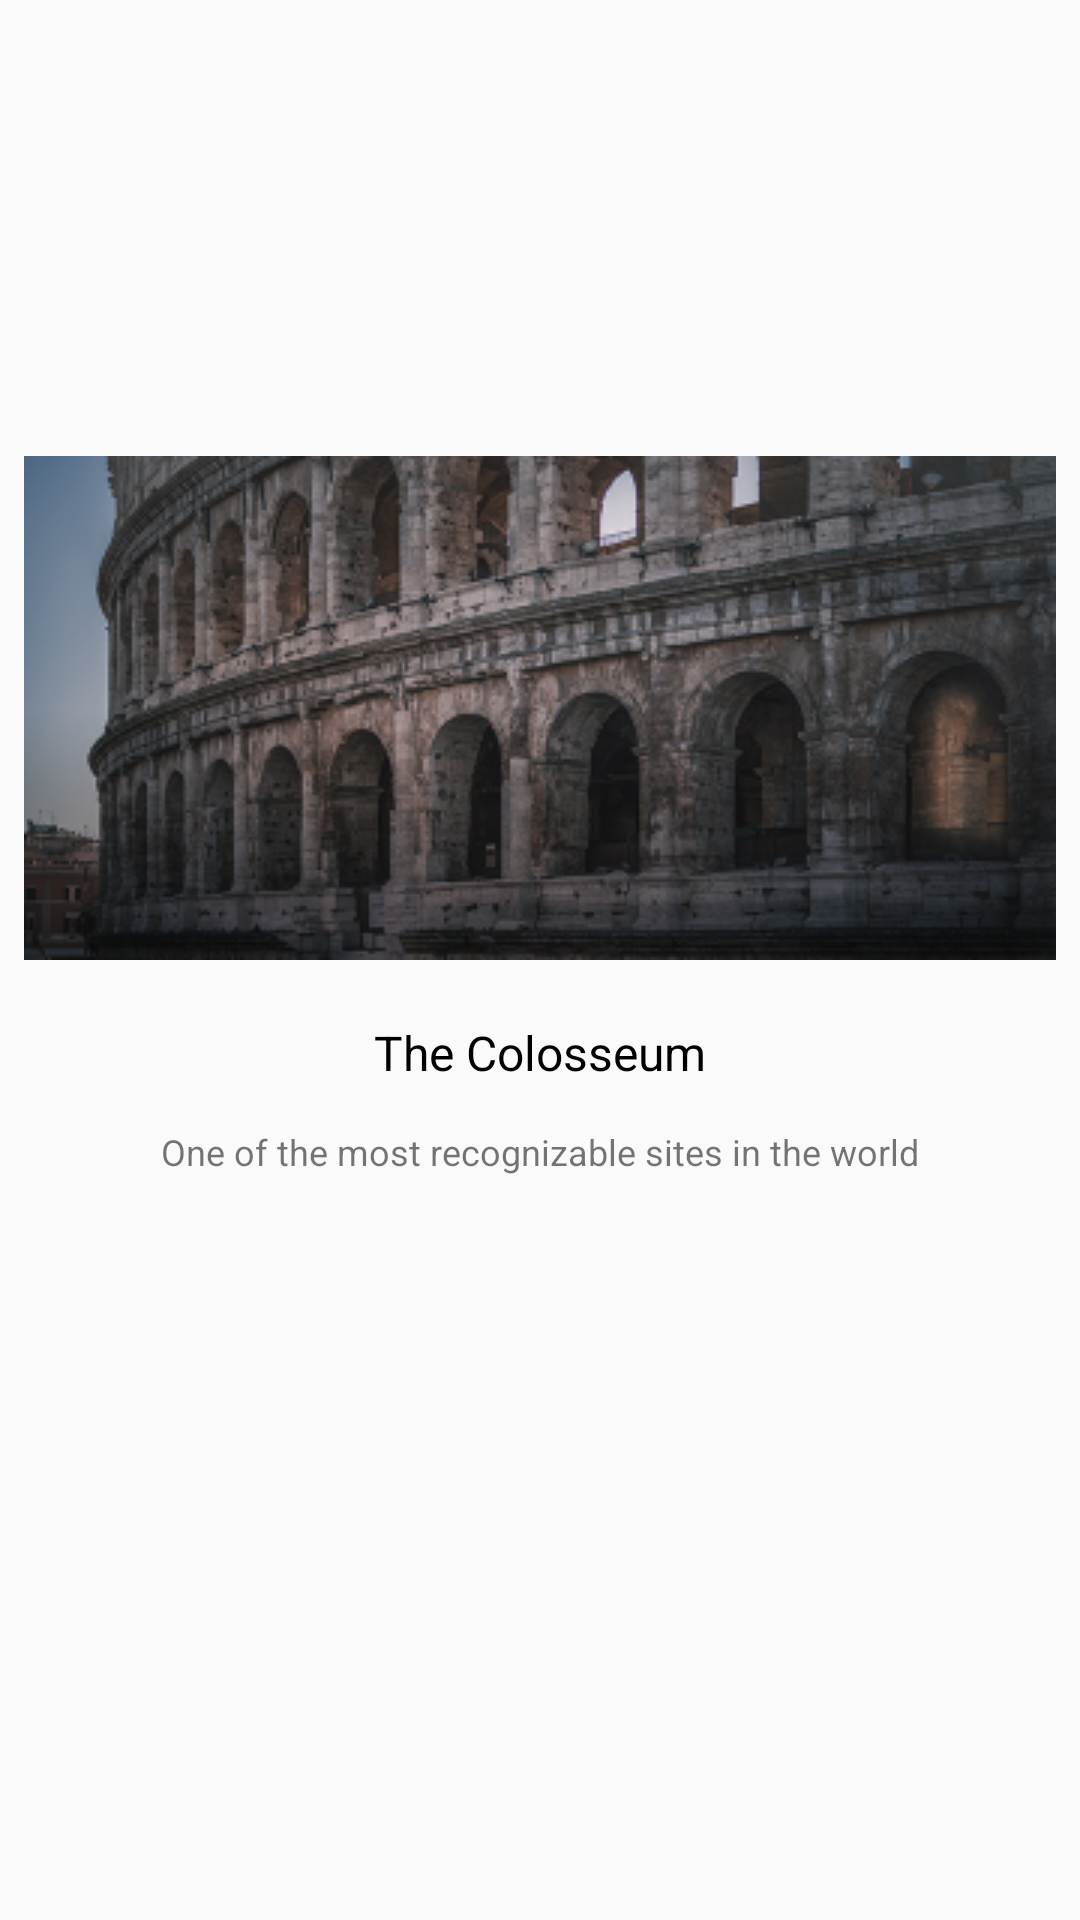

Write the Android layout XML for this screen, with the resource values it uses.
<!-- AndroidManifest.xml: application theme Theme.Android412 -->
<!-- res/layout/fragment_third.xml -->
<?xml version="1.0" encoding="utf-8"?>
<androidx.constraintlayout.widget.ConstraintLayout xmlns:android="http://schemas.android.com/apk/res/android"
    xmlns:app="http://schemas.android.com/apk/res-auto"
    xmlns:tools="http://schemas.android.com/tools"
    android:layout_width="match_parent"
    android:layout_height="match_parent"
    tools:context=".fragments.FirstFragment">

    <androidx.constraintlayout.widget.ConstraintLayout
        android:id="@+id/center_cont"
        android:layout_width="match_parent"
        android:layout_height="wrap_content"
        app:layout_constraintBottom_toBottomOf="parent"
        app:layout_constraintTop_toTopOf="parent" />

    <ImageView
        android:id="@+id/img_colosseum"
        android:layout_width="wrap_content"
        android:layout_height="wrap_content"
        android:background="@drawable/rectangle"
        android:padding="16dp"
        app:layout_constraintBottom_toBottomOf="@id/center_cont"
        app:layout_constraintEnd_toEndOf="parent"
        app:layout_constraintStart_toStartOf="parent"

        />

    <TextView
        android:id="@+id/tt_tittle"
        android:layout_width="wrap_content"
        android:layout_height="wrap_content"
        android:text="The Colosseum"
        android:textSize="16sp"
        android:textColor="@color/black"
        app:layout_constraintTop_toBottomOf="@id/img_colosseum"
        app:layout_constraintStart_toStartOf="@id/img_colosseum"
        app:layout_constraintEnd_toEndOf="@id/img_colosseum"
        android:layout_margin="20dp"

        />


    <TextView
        android:layout_width="wrap_content"
        android:layout_height="wrap_content"
        android:text="One of the most recognizable sites in the world"
        android:textSize="12sp"
        app:layout_constraintTop_toBottomOf="@id/tt_tittle"
        app:layout_constraintStart_toStartOf="parent"
        app:layout_constraintEnd_toEndOf="parent"
        android:layout_marginTop="14dp"


        />


</androidx.constraintlayout.widget.ConstraintLayout>
<!-- resources referenced by this layout -->
<resources>
  <color name="black">#FF000000</color>
  <!-- drawable rectangle: png bitmap (drawable, 113575 bytes) -->
  <style name="Theme.Android412" parent="Theme.MaterialComponents.Light.NoActionBar.Bridge">
          
          <item name="colorPrimary">@color/purple_500</item>
          <item name="colorPrimaryVariant">@color/purple_700</item>
          <item name="colorOnPrimary">@color/white</item>
          
          <item name="colorSecondary">@color/teal_200</item>
          <item name="colorSecondaryVariant">@color/teal_700</item>
          <item name="colorOnSecondary">@color/black</item>
          
          <item name="android:statusBarColor" tools:targetApi="l">?attr/colorPrimaryVariant</item>
          
      </style>
  <color name="purple_500">#FF6200EE</color>
  <color name="purple_700">#FF3700B3</color>
  <color name="white">#FFFFFFFF</color>
  <color name="teal_200">#FF03DAC5</color>
  <color name="teal_700">#FF018786</color>
</resources>
